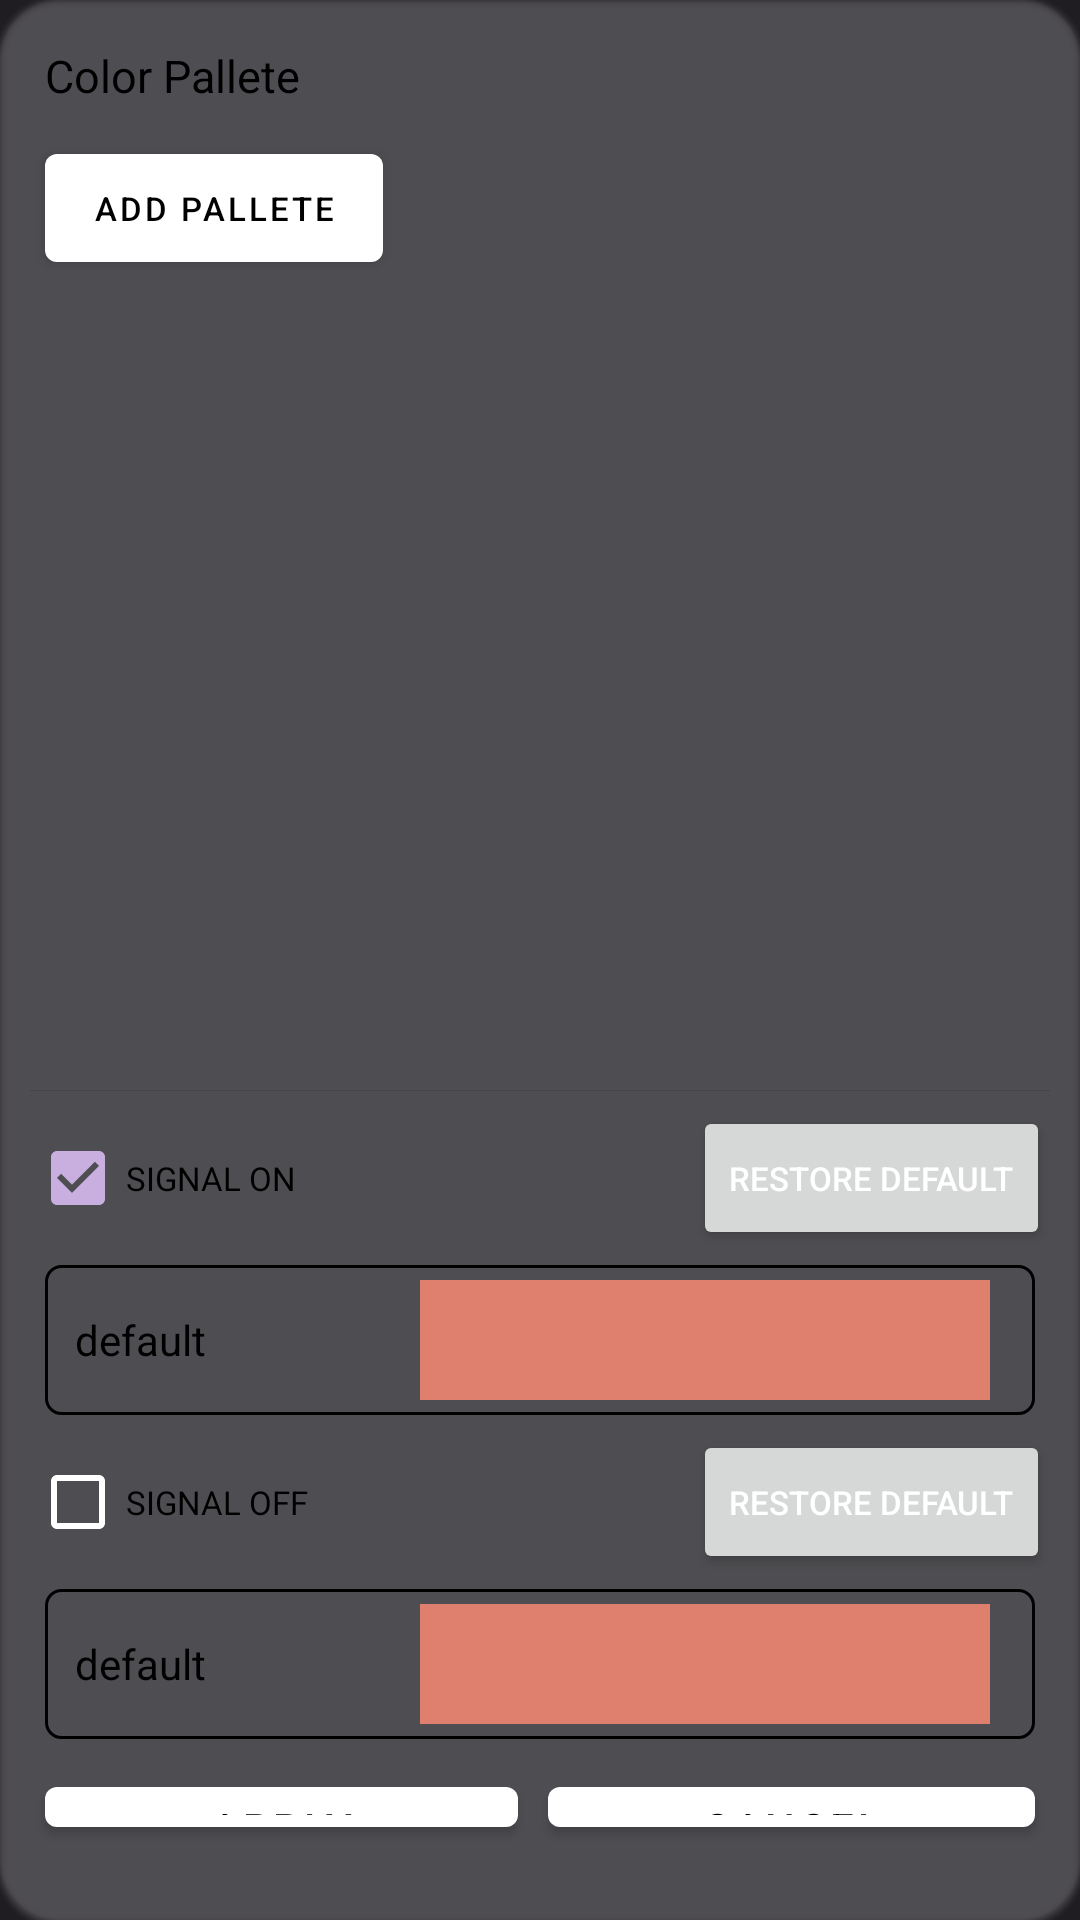

Android layout source for this screen:
<!-- AndroidManifest.xml: application theme GdxTheme.NoActionBar -->
<!-- res/layout/custom_color_picker_layout.xml -->
<?xml version="1.0" encoding="utf-8"?>
<com.google.android.material.card.MaterialCardView xmlns:android="http://schemas.android.com/apk/res/android"
    xmlns:app="http://schemas.android.com/apk/res-auto"
    app:layout_constraintStart_toStartOf="parent"
    app:layout_constraintEnd_toEndOf="parent"
    app:layout_constraintTop_toTopOf="parent"
    android:layout_width="match_parent"
    android:layout_height="wrap_content"
    android:padding="10dp"
    android:layout_margin="5dp"
    app:cardBackgroundColor="?attr/colorSurfaceVariant"
    app:cardCornerRadius="20dp"
    style="@style/Widget.App.CardStyle">
<LinearLayout
    android:layout_width="match_parent"
    android:layout_height="wrap_content"
    android:padding="10dp"
    android:orientation="vertical">
    <com.google.android.material.textview.MaterialTextView
        android:id="@+id/title"
        android:layout_width="wrap_content"
        android:layout_height="wrap_content"
        android:padding="5dp"
        android:text="Color Pallete"
        android:textSize="15dp"
        android:textFontWeight="500"
        android:textColor="?attr/colorOnBackground" />
    <com.google.android.material.button.MaterialButton
        android:id="@+id/addPallete"
        android:layout_width="wrap_content"
        android:layout_height="wrap_content"
        android:layout_margin="5dp"
        android:text="ADD Pallete"
        android:textFontWeight="300"
        android:textSize="11dp"
        style="@style/customButtonStyle"/>
    <androidx.recyclerview.widget.RecyclerView
        android:id="@+id/colorPalleteList"
        android:layout_width="match_parent"
        android:layout_height="250dp"
        android:layout_margin="5dp"
        android:scrollbars="vertical"
        android:scrollbarThumbHorizontal="@drawable/scroll_bar_thumb"
        android:scrollbarTrackHorizontal="@drawable/scroll_bar_track"
        android:fadeScrollbars="false"
        android:scrollbarSize="2dp"
        android:scrollbarStyle="insideInset"
        android:scrollbarAlwaysDrawVerticalTrack="true" />
    <com.google.android.material.divider.MaterialDivider
        android:layout_width="match_parent"
        android:layout_height="1px"
        android:layout_marginTop="5dp"
        android:layout_marginBottom="5dp"
        android:background="?attr/colorOutline"/>
    <LinearLayout
        android:id="@+id/selectedPalleteSignalsView"
        android:layout_width="match_parent"
        android:layout_height="wrap_content"
        android:orientation="vertical">
    <LinearLayout
        android:layout_width="match_parent"
        android:layout_height="wrap_content"
        android:orientation="horizontal">
        <androidx.appcompat.widget.AppCompatCheckBox
            android:id="@+id/signalOn"
            android:layout_width="0dp"
            android:layout_height="wrap_content"
            android:checked="true"
            android:text="SIGNAL ON"
            android:textSize="11dp"
            android:textFontWeight="300"
            android:layout_weight="1"
            android:maxLines="1"
            android:textColor="?attr/colorOnSurface"/>
        <androidx.appcompat.widget.AppCompatButton
            android:id="@+id/signalOnDefault"
            android:layout_width="wrap_content"
            android:layout_height="wrap_content"
            android:textSize="11dp"
            android:text="RESTORE DEFAULT"/>
    </LinearLayout>


    <LinearLayout
        android:layout_width="match_parent"
        android:layout_height="wrap_content"
        android:layout_margin="5dp"
        android:padding="5dp"
        android:gravity="center_vertical"
        android:clickable="false"
        android:focusable="false"
        android:background="@drawable/radio_button_custom">
        <com.google.android.material.textview.MaterialTextView
            android:id="@+id/selectedPalleteSignalOnText"
            android:layout_width="120dp"
            android:layout_height="wrap_content"
            android:padding="5dp"
            android:text="default"
            android:textSize="14dp"
            android:textFontWeight="300"
            android:maxLines="1"
            android:textColor="?attr/colorOnSurface" />
        <RelativeLayout
            android:layout_width="0dp"
            android:layout_height="40dp"
            android:layout_weight="1"
            android:layout_marginEnd="10dp">
            <androidx.appcompat.widget.AppCompatImageView
                android:layout_width="match_parent"
                android:layout_height="40dp"
                android:scaleType="centerCrop"
                app:srcCompat="@drawable/transparency_board" />
            <View
                android:id="@+id/selectedPalleteSignalOn"
                android:layout_width="match_parent"
                android:layout_height="40dp"
                android:background="@color/delete_color" />
        </RelativeLayout>

    </LinearLayout>
        <LinearLayout
            android:layout_width="match_parent"
            android:layout_height="wrap_content"
            android:orientation="horizontal">
            <androidx.appcompat.widget.AppCompatCheckBox
                android:id="@+id/signalOff"
                android:layout_width="0dp"
                android:layout_height="wrap_content"
                android:text="SIGNAL OFF"
                android:checked="false"
                android:textSize="11dp"
                android:textFontWeight="300"
                android:layout_weight="1"
                android:maxLines="1"
                android:textColor="?attr/colorOnSurface"/>
            <androidx.appcompat.widget.AppCompatButton
                android:id="@+id/signalOffDefault"
                android:layout_width="wrap_content"
                android:layout_height="wrap_content"
                android:textSize="11dp"
                android:text="RESTORE DEFAULT"/>
        </LinearLayout>

        <LinearLayout
        android:layout_width="match_parent"
        android:layout_height="wrap_content"
        android:layout_margin="5dp"
        android:padding="5dp"
        android:gravity="center_vertical"
        android:clickable="false"
        android:focusable="false"
        android:background="@drawable/radio_button_custom">
        <com.google.android.material.textview.MaterialTextView
            android:id="@+id/selectedPalleteSignalOffText"
            android:layout_width="120dp"
            android:layout_height="wrap_content"
            android:padding="5dp"
            android:text="default"
            android:textSize="14dp"
            android:textFontWeight="300"
            android:maxLines="1"
            android:textColor="?attr/colorOnSurface" />
        <RelativeLayout
            android:layout_width="0dp"
            android:layout_height="40dp"
            android:layout_weight="1"
            android:layout_marginEnd="10dp">
            <androidx.appcompat.widget.AppCompatImageView
                android:layout_width="match_parent"
                android:layout_height="40dp"
                android:scaleType="centerCrop"
                app:srcCompat="@drawable/transparency_board" />
            <View
                android:id="@+id/selectedPalleteSignalOff"
                android:layout_width="match_parent"
                android:layout_height="40dp"
                android:background="@color/delete_color" />
        </RelativeLayout>
    </LinearLayout>
    </LinearLayout>
    <LinearLayout
        android:id="@+id/applyLayout"
        android:layout_width="match_parent"
        android:layout_height="wrap_content"
        android:paddingBottom="10dp"
        android:orientation="horizontal">
        <com.google.android.material.button.MaterialButton
            android:id="@+id/apply"
            android:layout_width="wrap_content"
            android:layout_height="wrap_content"
            android:layout_margin="5dp"
            android:layout_weight="1"
            android:text="Apply"
            android:textFontWeight="300"
            style="@style/customButtonStyle"/>
        <com.google.android.material.button.MaterialButton
            android:id="@+id/cancel"
            android:layout_width="wrap_content"
            android:layout_height="wrap_content"
            android:layout_margin="5dp"
            android:layout_weight="1"
            android:text="Cancel"
            android:textFontWeight="300"
            style="@style/customButtonStyle"/>
    </LinearLayout>

</LinearLayout>
</com.google.android.material.card.MaterialCardView>
<!-- resources referenced by this layout -->
<resources>
  <color name="delete_color">#df806f</color>
  <!-- drawable radio_button_custom (drawable) -->
  <?xml version="1.0" encoding="utf-8"?>
  <selector xmlns:android="http://schemas.android.com/apk/res/android" >
      <item
          android:drawable="@drawable/radio_button_custom_checked"
          android:state_checked="true"
          android:state_pressed="true" />
      <item
          android:drawable="@drawable/radio_button_custom_checked"
          android:state_pressed="true" />
      <item
          android:drawable="@drawable/radio_button_custom_checked"
          android:state_checked="true" />
      <item
          android:drawable="@drawable/radio_button_custom_unchecked" />
  </selector>
  <!-- drawable scroll_bar_thumb (drawable) -->
  <?xml version="1.0" encoding="utf-8"?>
      <shape xmlns:android="http://schemas.android.com/apk/res/android"
          android:shape="rectangle">
          <solid android:color="?attr/colorSecondary" />
          <corners android:radius="3dp" />
   </shape>
  <!-- drawable scroll_bar_track (drawable) -->
  <?xml version="1.0" encoding="utf-8"?>
      <shape  xmlns:android="http://schemas.android.com/apk/res/android"
          android:shape="ring">
          <solid android:color="#00FFFFFF" />
          <corners android:radius="3dp" />
      </shape>
  <style name="Widget.App.CardStyle" parent="Widget.MaterialComponents.CardView">
          <item name="cardBackgroundColor">?attr/colorSurface</item>
          <item name="elevationOverlayEnabled">true</item>
          <item name="elevationOverlayColor">?attr/colorOutline</item>
          <item name="android:colorControlHighlight">?attr/colorPrimary</item>
          <item name="android:colorFocusedHighlight">?attr/colorPrimary</item>
          <item name="rippleColor">?attr/colorPrimary</item>
      </style>
  <style name="customButtonStyle" parent="Widget.MaterialComponents.Button">
          <item name="backgroundTint">?attr/colorSurfaceVariant</item>
          <item name="android:textColor">?attr/colorOnSurface</item>
          <item name="rippleColor">@color/white</item>
      </style>
  <style name="GdxTheme.NoActionBar" parent="AppTheme.FullScreen">
          <item name="windowActionBar">false</item>
          <item name="windowNoTitle">true</item>
          <item name="android:windowTranslucentNavigation">false</item>
      </style>
  <!-- drawable radio_button_custom_checked (drawable) -->
  <?xml version="1.0" encoding="utf-8"?>
  <shape
      xmlns:android="http://schemas.android.com/apk/res/android"
      android:shape="rectangle" >
      <corners
          android:radius="5dp" />
      <solid
          android:color="?attr/colorOutline" />
      <stroke
          android:width="1dp"
          android:color="?attr/colorPrimary" />
  </shape>
  <!-- drawable radio_button_custom_unchecked (drawable) -->
  <?xml version="1.0" encoding="utf-8"?>
  <shape
      xmlns:android="http://schemas.android.com/apk/res/android"
      android:shape="rectangle" >
      <corners
          android:radius="5dp" />
      <solid
          android:color="?attr/backgroundColor" />
      <stroke
          android:width="1dp"
          android:color="?attr/colorOutline" />
  </shape>
  <color name="white">#FFFFFFFF</color>
  <style name="AppTheme.FullScreen" parent="AppTheme">
          <item name="android:statusBarColor">@color/background</item>
          <item name="windowActionBar">false</item>
      </style>
  <color name="background">#262633</color>
  <color name="colorPrimary">#C3AFD7</color>
  <color name="colorSecondary">#C8AFE0</color>
  <color name="background_dark">#1f1c22</color>
</resources>
